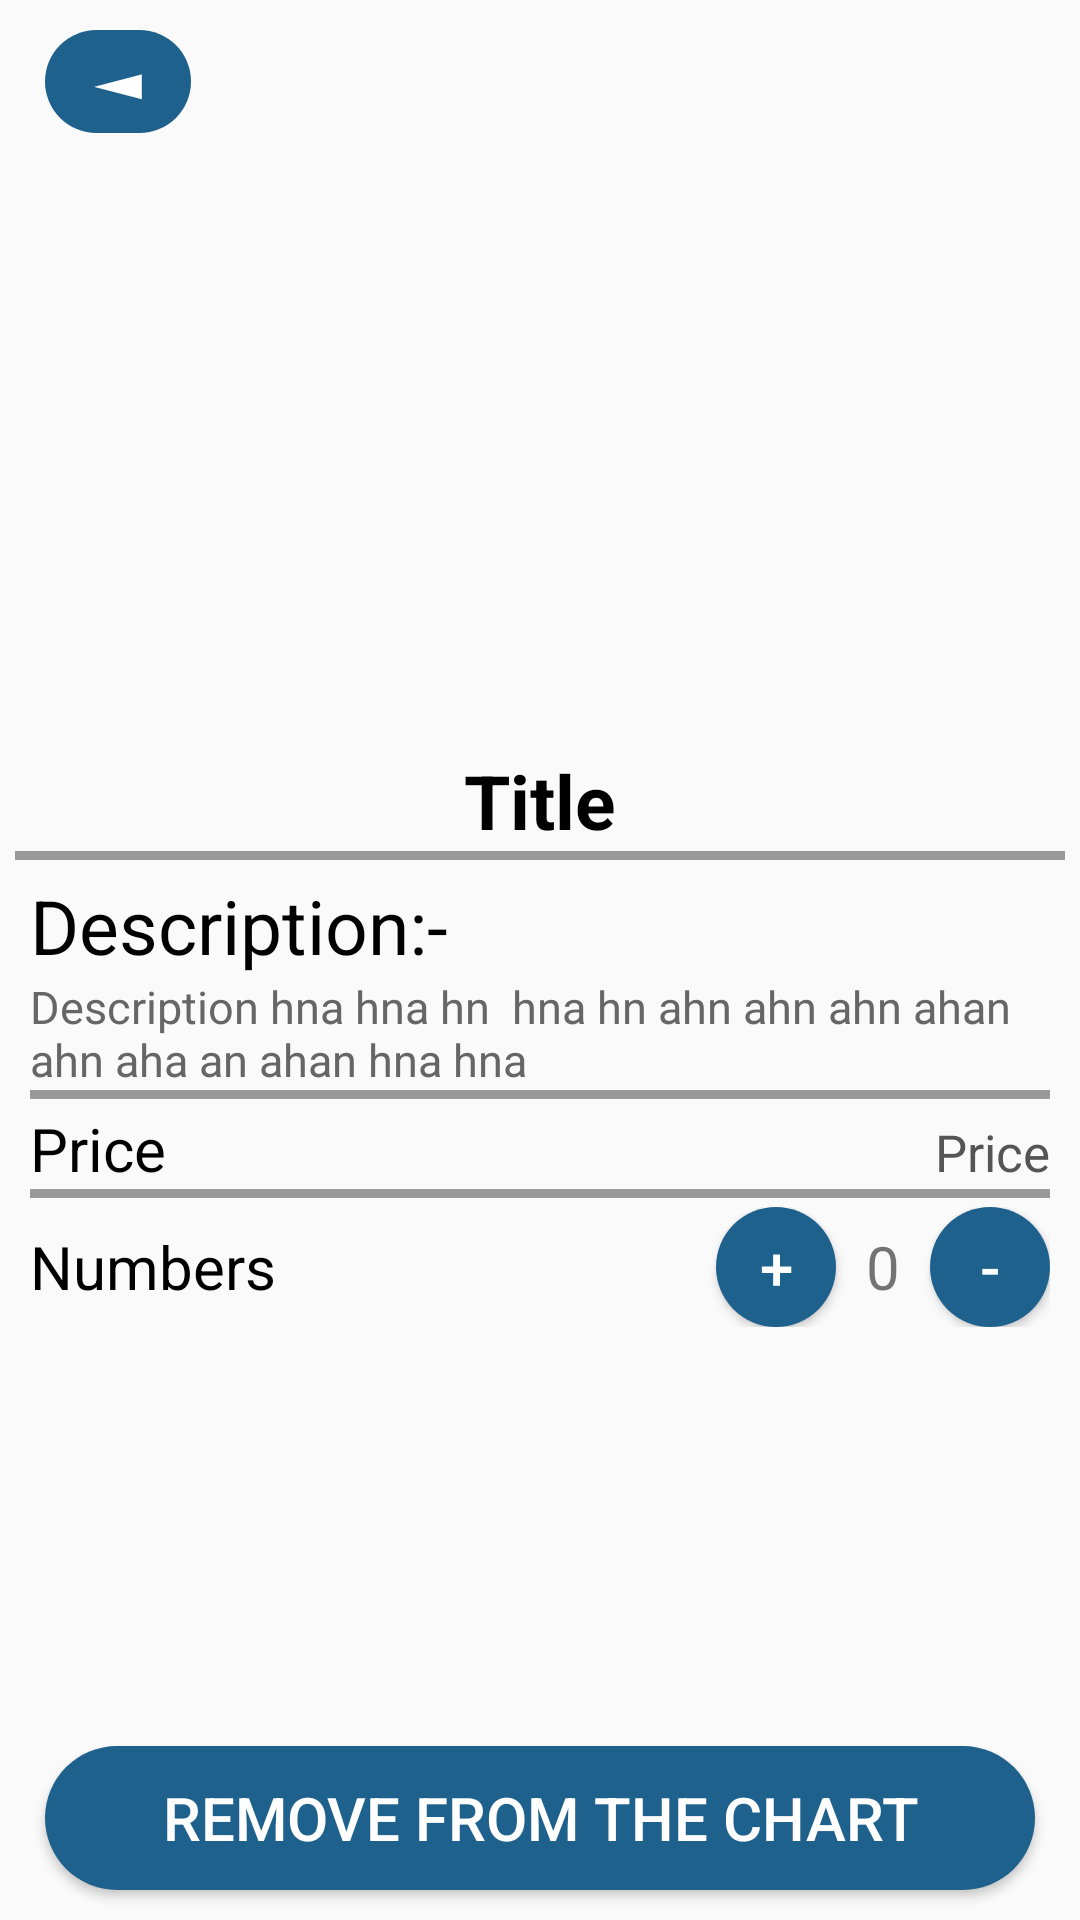

Layout XML and referenced resources for this Android screen:
<!-- AndroidManifest.xml: application theme Theme.Store -->
<!-- res/layout/activity_show_details.xml -->
<?xml version="1.0" encoding="utf-8"?>

<RelativeLayout xmlns:android="http://schemas.android.com/apk/res/android"
    xmlns:app="http://schemas.android.com/apk/res-auto"
    xmlns:tools="http://schemas.android.com/tools"
    android:layout_width="match_parent"
    android:layout_height="match_parent"
    tools:context=".show_details">
    <RelativeLayout
        android:paddingHorizontal="5dp"
        android:layout_width="match_parent"
        android:layout_height="match_parent"
        android:id="@+id/parentSho">
        <TextView
            android:layout_width="wrap_content"
            android:layout_height="wrap_content"
            android:layout_alignParentLeft="true"
            android:layout_alignParentTop="true"
            android:layout_margin="10dp"
            android:layout_marginStart="10dp"
            android:layout_marginTop="10dp"
            android:layout_marginEnd="10dp"
            android:layout_marginBottom="10dp"
            android:background="@drawable/blue"
            android:text="◄"
            android:paddingHorizontal="15dp"
            android:textSize="25sp"
            android:id="@+id/back3"
            android:textColor="@color/white"/>
        <ImageView
            android:layout_width="250dp"
            android:layout_height="250dp"
            android:layout_centerHorizontal="true"
            android:src="@drawable/pizza1"
            android:id="@+id/image_here1"/>
        <TextView
            android:layout_width="match_parent"
            android:layout_height="wrap_content"
            android:layout_below="@id/image_here1"
            android:text="Title"
            android:textAlignment="center"
            android:textColor="@color/black"
            android:textSize="25sp"
            android:id="@+id/titleIn"
            android:textStyle="bold"/>
        <TextView
            android:layout_width="match_parent"
            android:layout_height="3sp"
            android:background="#999"
            android:id="@+id/shab6"
            android:layout_below="@id/titleIn"/>
        <LinearLayout
            android:padding="5dp"
            android:layout_width="match_parent"
            android:layout_height="match_parent"
            android:layout_below="@id/shab6"
            android:orientation="vertical">
            <TextView
                android:layout_width="match_parent"
                android:layout_height="wrap_content"
                android:layout_below="@id/image_here1"
                android:text="Description:-"
                android:id="@+id/desooo"
                android:textColor="@color/black"
                android:textSize="25sp" />
            <TextView
                android:layout_width="match_parent"
                android:layout_height="wrap_content"
                android:layout_below="@id/image_here1"
                android:text="Description hna hna hn  hna hn ahn ahn ahn ahan ahn aha an ahan hna hna"
                android:textColor="#666"
                android:textSize="15sp"
                android:id="@+id/desc" />
            <TextView
                android:layout_width="match_parent"
                android:layout_height="3sp"
                android:background="#999"
                android:layout_below="@id/titleIn"
                android:layout_marginBottom="3dp"/>
            <LinearLayout
                android:layout_width="match_parent"
                android:layout_height="wrap_content"
                android:orientation="horizontal">
                <TextView
                    android:layout_width="0dp"
                    android:layout_height="wrap_content"
                    android:layout_weight="1"
                    android:text="Price"
                    android:id="@+id/picoooo"
                    android:textSize="20sp"
                    android:textColor="@color/black"/>
                <TextView
                    android:layout_width="wrap_content"
                    android:layout_height="wrap_content"
                    android:text="Price"
                    android:textSize="17sp"
                    android:id="@+id/pr"
                    android:textColor="#555"/>
            </LinearLayout>
            <TextView
                android:layout_width="match_parent"
                android:layout_height="3sp"
                android:background="#999"
                android:layout_below="@id/titleIn"
                android:layout_marginBottom="3dp"/>
            <LinearLayout
                android:layout_width="match_parent"
                android:layout_height="wrap_content"
                android:orientation="horizontal">
                <TextView
                    android:layout_width="0dp"
                    android:layout_height="wrap_content"
                    android:layout_weight="1"
                    android:text="Numbers"
                    android:textSize="20sp"
                    android:id="@+id/numoioi"
                    android:textColor="@color/black"/>
                <Button
                    android:layout_width="40dp"
                    android:layout_height="40dp"
                    android:id="@+id/plusButton1"
                    android:background="@drawable/blue"
                    android:padding="0dp"
                    android:text="+"
                    android:textSize="20sp"
                    android:textColor="@color/white"/>
                <TextView
                    android:layout_width="wrap_content"
                    android:layout_height="wrap_content"
                    android:text="0"
                    android:id="@+id/var1"
                    android:textSize="20sp"
                    android:layout_marginHorizontal="10dp"/>
                <Button
                    android:layout_width="40dp"
                    android:layout_height="40dp"
                    android:background="@drawable/blue"
                    android:padding="0dp"
                    android:id="@+id/minusButton1"
                    android:text="-"
                    android:textSize="20sp"
                    android:textColor="@color/white"/>
            </LinearLayout>
        </LinearLayout>
        <Button
            android:layout_width="match_parent"
            android:layout_height="wrap_content"
            android:layout_alignParentBottom="true"
            android:layout_margin="10dp"
            android:background="@drawable/blue"
            android:textSize="20sp"
            android:id="@+id/removo"
            android:text="Remove from the chart"
            android:textColor="@color/white"/>
    </RelativeLayout>

</RelativeLayout>
<!-- resources referenced by this layout -->
<resources>
  <!-- drawable blue (drawable-v24) -->
  <?xml version="1.0" encoding="utf-8"?>
  
  <selector xmlns:android="http://schemas.android.com/apk/res/android">
      <item>
          <shape android:shape="rectangle">
              <solid android:color="#1F618D"/>
              <corners android:radius="50dp"/>
          </shape>
      </item>
  </selector>
  <style name="Theme.Store" parent="Theme.AppCompat.Light.NoActionBar">
          
          <item name="colorPrimary">#666</item>
          <item name="colorPrimaryDark">#ff5e00</item>
          <item name="colorAccent">@color/teal_200</item>
          
      </style>
  <!-- not gathered from this repository: default colours our renderer supplied (Android Studio template values) -->
  <color name="teal_200">#FF03DAC5</color>
  <color name="black">#FF000000</color>
  <color name="white">#FFFFFFFF</color>
</resources>
